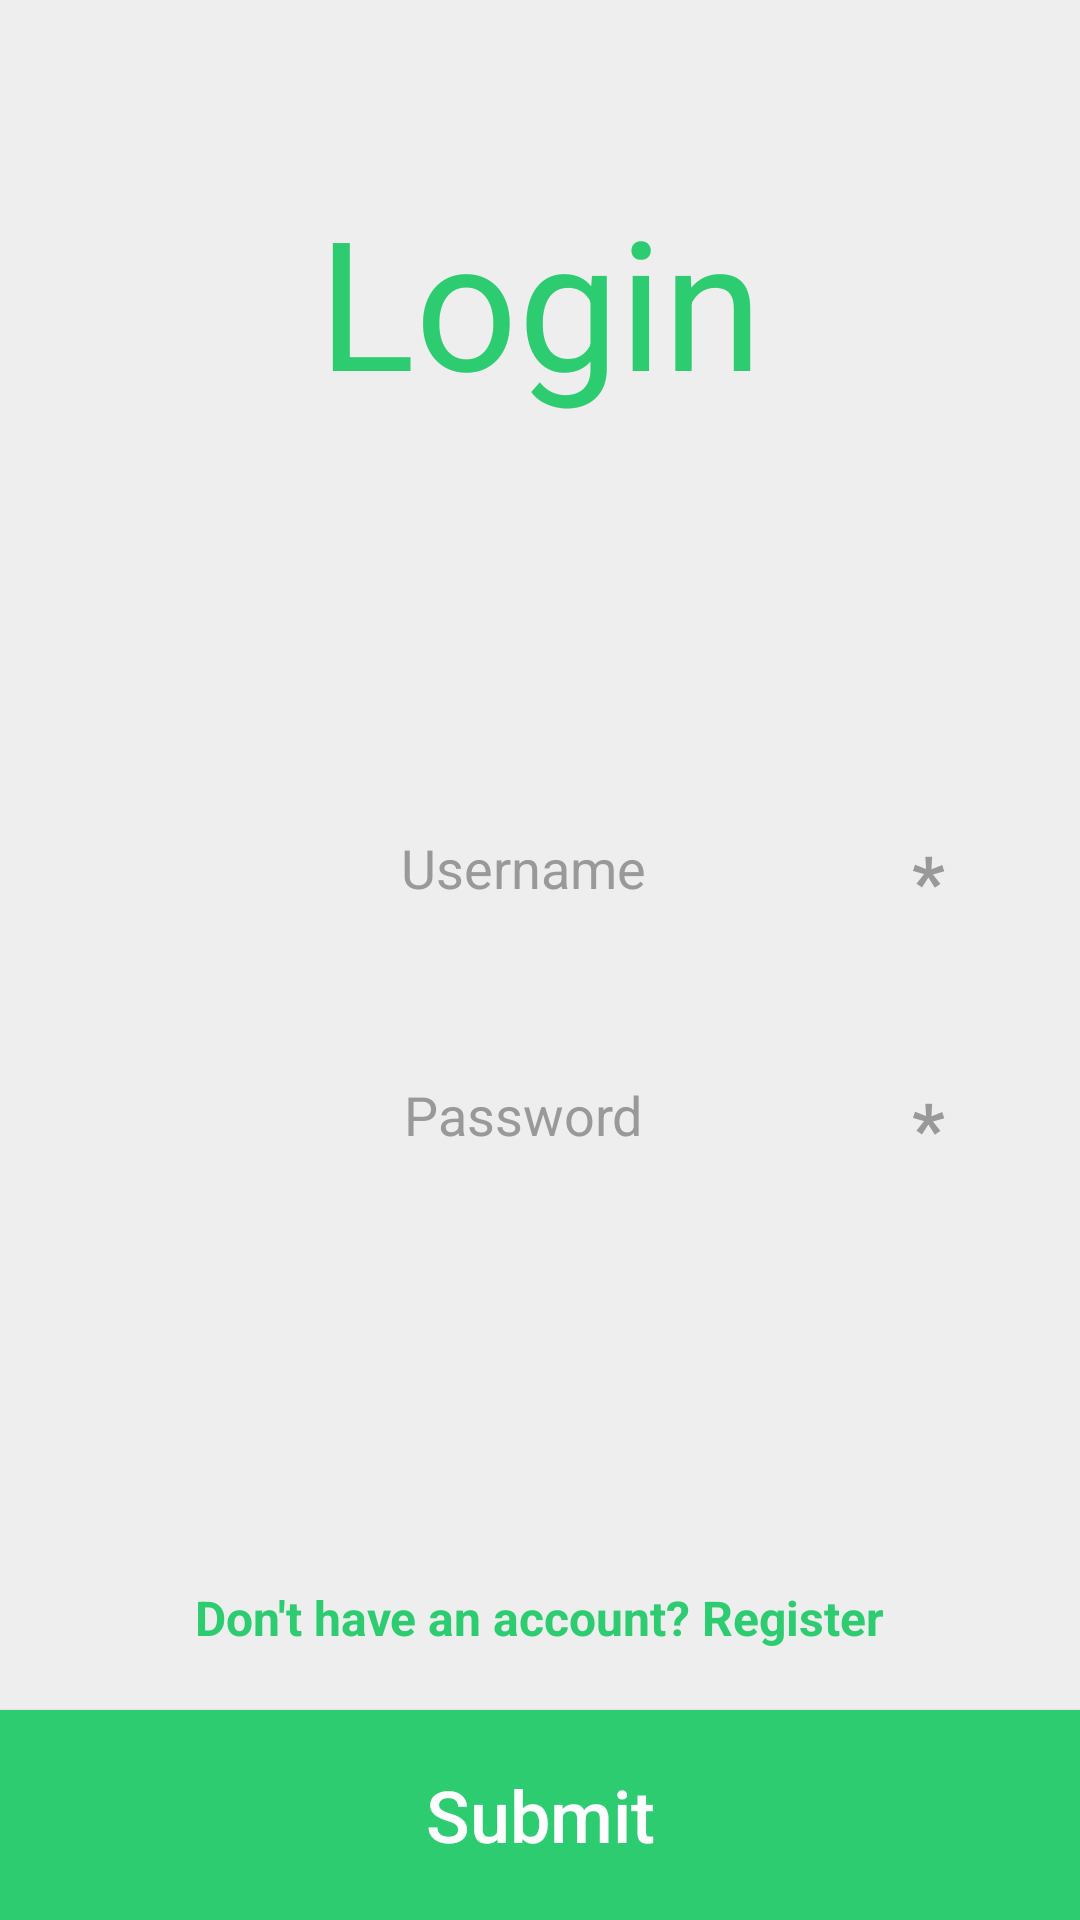

The Android layout XML behind this screen, and the referenced resources:
<!-- AndroidManifest.xml: application theme Theme.Form_Login_Register -->
<!-- res/layout/activity_main.xml -->
<?xml version="1.0" encoding="utf-8"?>
<androidx.constraintlayout.widget.ConstraintLayout xmlns:android="http://schemas.android.com/apk/res/android"
    xmlns:app="http://schemas.android.com/apk/res-auto"
    xmlns:tools="http://schemas.android.com/tools"
    android:id="@+id/main"
    android:layout_width="match_parent"
    android:layout_height="match_parent"
    android:background="@color/gray_bg"
    tools:context=".MainActivity">

    <TextView
        android:id="@+id/tvLogin"
        android:layout_width="wrap_content"
        android:layout_height="wrap_content"
        android:layout_marginTop="60dp"
        android:text="Login"
        android:textColor="@color/green_main"
        android:textSize="60sp"
        app:layout_constraintEnd_toEndOf="parent"
        app:layout_constraintStart_toStartOf="parent"
        app:layout_constraintTop_toTopOf="parent" />

    <LinearLayout
        android:id="@+id/layoutInputs"
        android:layout_width="match_parent"
        android:layout_height="wrap_content"
        android:orientation="vertical"
        android:padding="30dp"
        app:layout_constraintTop_toBottomOf="@id/tvLogin"
        app:layout_constraintBottom_toTopOf="@id/layoutButtons">

        <RelativeLayout
            android:layout_width="match_parent"
            android:layout_height="wrap_content"
            android:layout_marginBottom="20dp"
            android:background="@drawable/edittext_bg"
            android:padding="15dp">

            <EditText
                android:id="@+id/etUsername"
                android:layout_width="match_parent"
                android:layout_height="wrap_content"
                android:layout_toStartOf="@id/star1"
                android:background="@android:color/transparent"
                android:gravity="center"
                android:hint="Username"
                android:textColorHint="@color/gray_text" />

            <TextView
                android:id="@+id/star1"
                android:layout_width="wrap_content"
                android:layout_height="wrap_content"
                android:layout_alignParentEnd="true"
                android:layout_centerVertical="true"
                android:text="*"
                android:textColor="@color/gray_text"
                android:textSize="24sp"
                android:textStyle="bold" />
        </RelativeLayout>

        <RelativeLayout
            android:layout_width="match_parent"
            android:layout_height="wrap_content"
            android:background="@drawable/edittext_bg"
            android:padding="15dp">

            <EditText
                android:id="@+id/etPassword"
                android:layout_width="match_parent"
                android:layout_height="wrap_content"
                android:layout_toStartOf="@id/star2"
                android:background="@android:color/transparent"
                android:gravity="center"
                android:hint="Password"
                android:inputType="textPassword"
                android:textColorHint="@color/gray_text" />

            <TextView
                android:id="@+id/star2"
                android:layout_width="wrap_content"
                android:layout_height="wrap_content"
                android:layout_alignParentEnd="true"
                android:layout_centerVertical="true"
                android:text="*"
                android:textColor="@color/gray_text"
                android:textSize="24sp"
                android:textStyle="bold" />
        </RelativeLayout>

    </LinearLayout>

    <LinearLayout
        android:id="@+id/layoutButtons"
        android:layout_width="match_parent"
        android:layout_height="wrap_content"
        android:orientation="vertical"
        app:layout_constraintBottom_toBottomOf="parent">

        <TextView
            android:id="@+id/tvGoToRegister"
            android:layout_width="wrap_content"
            android:layout_height="wrap_content"
            android:layout_gravity="center_horizontal"
            android:layout_marginBottom="20dp"
            android:text="Don't have an account? Register"
            android:textColor="@color/green_main"
            android:textSize="16sp"
            android:textStyle="bold" />

        <androidx.appcompat.widget.AppCompatButton
            android:id="@+id/btnSubmit"
            android:layout_width="match_parent"
            android:layout_height="70dp"
            android:background="@color/green_main"
            android:text="Submit"
            android:textAllCaps="false"
            android:textColor="@color/white"
            android:textSize="24sp" />
    </LinearLayout>

</androidx.constraintlayout.widget.ConstraintLayout>
<!-- resources referenced by this layout -->
<resources>
  <color name="gray_bg">#eeeeee</color>
  <color name="gray_text">#999999</color>
  <color name="green_main">#2ecc71</color>
  <color name="white">#FFFFFFFF</color>
  <style name="Theme.Form_Login_Register" parent="Base.Theme.Form_Login_Register" />
  <style name="Base.Theme.Form_Login_Register" parent="Theme.Material3.DayNight.NoActionBar">
          
          
      </style>
</resources>
